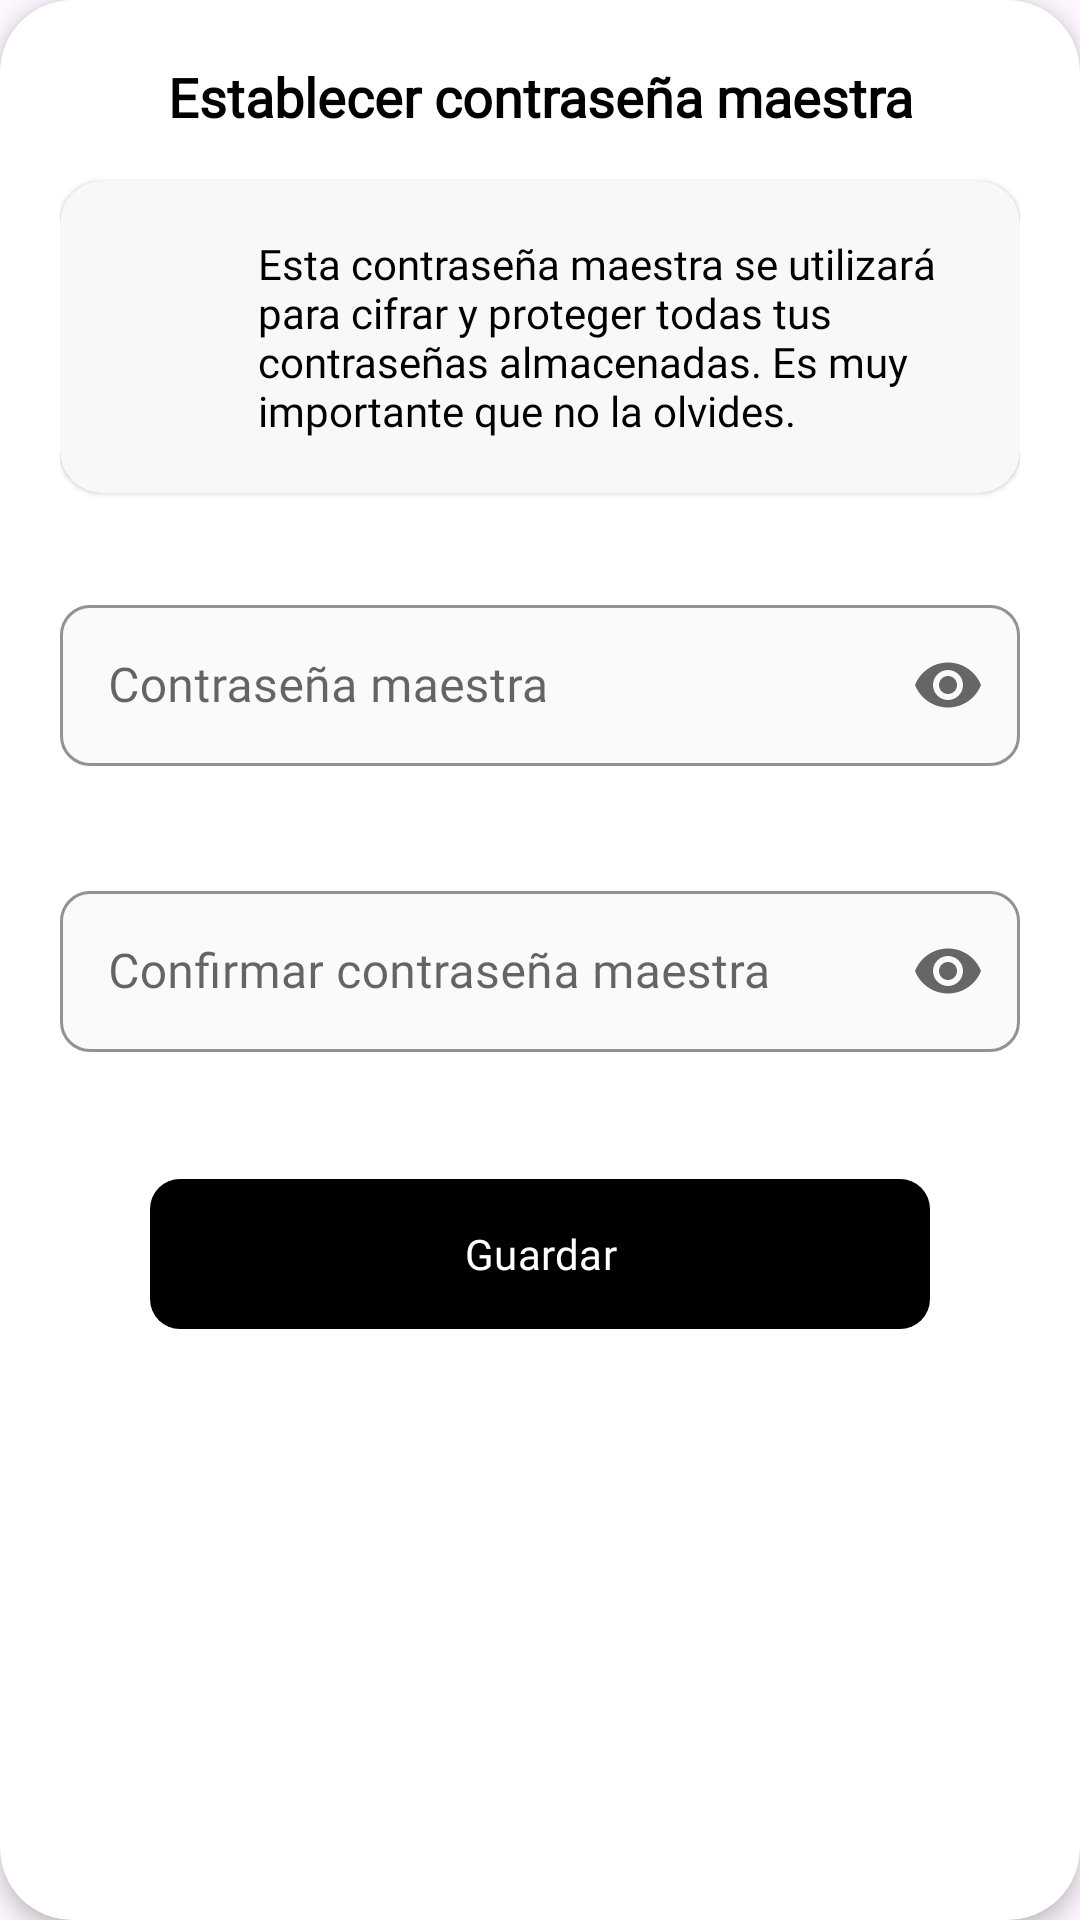

This screen was rendered from an Android layout file. Write that file and the resources it references.
<!-- AndroidManifest.xml: application theme Theme.PassworldAndroid -->
<!-- res/layout/dialog_master_password.xml -->
<?xml version="1.0" encoding="utf-8"?>
<androidx.cardview.widget.CardView xmlns:android="http://schemas.android.com/apk/res/android"
    xmlns:app="http://schemas.android.com/apk/res-auto"
    android:layout_width="match_parent"
    android:layout_height="wrap_content"
    app:cardBackgroundColor="@color/dialogBackground"
    app:cardCornerRadius="24dp"
    app:cardElevation="4dp">

    <LinearLayout
        android:layout_width="match_parent"
        android:layout_height="wrap_content"
        android:gravity="center_horizontal"
        android:orientation="vertical"
        android:padding="20dp">

        <TextView
            android:layout_width="match_parent"
            android:layout_height="wrap_content"
            android:layout_marginBottom="16dp"
            android:fontFamily="@font/helveticaneue_medium"
            android:text="@string/establish_master_password_title"
            android:textAlignment="center"
            android:textColor="@color/primaryText"
            android:textSize="18sp"
            android:textStyle="bold" />

        <androidx.cardview.widget.CardView
            android:layout_width="match_parent"
            android:layout_height="wrap_content"
            android:layout_marginBottom="24dp"
            app:cardBackgroundColor="@color/cardBackground"
            app:cardCornerRadius="14dp"
            app:cardElevation="1dp">

            <LinearLayout
                android:layout_width="match_parent"
                android:layout_height="match_parent"
                android:gravity="center_vertical"
                android:orientation="horizontal"
                android:padding="18dp">

                <ImageView
                    android:layout_width="32dp"
                    android:layout_height="32dp"
                    android:layout_marginEnd="16dp"
                    android:contentDescription="@string/app_name"
                    android:src="@drawable/ic_shield" />

                <TextView
                    android:layout_width="0dp"
                    android:layout_height="wrap_content"
                    android:layout_weight="1"
                    android:fontFamily="@font/helveticaneue_medium"
                    android:text="@string/establish_master_password_desc"
                    android:textColor="@color/primaryText"
                    android:textSize="14sp" />
            </LinearLayout>
        </androidx.cardview.widget.CardView>

        <com.google.android.material.textfield.TextInputLayout
            android:id="@+id/masterPassLayout"
            style="@style/Widget.MaterialComponents.TextInputLayout.OutlinedBox"
            android:layout_width="match_parent"
            android:layout_height="wrap_content"
            android:layout_marginVertical="8dp"
            android:hint="@string/masterpassword_hint"
            app:boxBackgroundColor="@color/boxFieldBackground"
            app:boxCornerRadiusBottomEnd="10dp"
            app:boxCornerRadiusBottomStart="10dp"
            app:boxCornerRadiusTopEnd="10dp"
            app:boxCornerRadiusTopStart="10dp"
            app:endIconMode="password_toggle"
            app:endIconTint="@color/iconTint"
            app:errorEnabled="true"
            app:startIconDrawable="@drawable/ic_password"
            app:startIconTint="@color/iconTint"
            app:boxStrokeColor="@color/secondaryText"
            app:hintTextColor="@color/secondaryText">

            <com.google.android.material.textfield.TextInputEditText
                android:id="@+id/masterPassInput"
                android:layout_width="match_parent"
                android:layout_height="wrap_content"
                android:fontFamily="@font/helveticaneue_medium"
                android:inputType="textPassword"
                android:padding="16dp"
                android:textColor="@color/primaryText" />
        </com.google.android.material.textfield.TextInputLayout>

        <com.google.android.material.textfield.TextInputLayout
            android:id="@+id/confirmPassLayout"
            style="@style/Widget.MaterialComponents.TextInputLayout.OutlinedBox"
            android:layout_width="match_parent"
            android:layout_height="wrap_content"
            android:layout_marginVertical="8dp"
            android:hint="@string/confirm_master_pass_hint"
            app:boxBackgroundColor="@color/boxFieldBackground"
            app:boxCornerRadiusBottomEnd="10dp"
            app:boxCornerRadiusBottomStart="10dp"
            app:boxCornerRadiusTopEnd="10dp"
            app:boxCornerRadiusTopStart="10dp"
            app:endIconMode="password_toggle"
            app:endIconTint="@color/iconTint"
            app:errorEnabled="true"
            app:startIconDrawable="@drawable/ic_password"
            app:startIconTint="@color/iconTint"
            app:boxStrokeColor="@color/secondaryText"
            app:hintTextColor="@color/secondaryText">

            <com.google.android.material.textfield.TextInputEditText
                android:id="@+id/confirmPassInput"
                android:layout_width="match_parent"
                android:layout_height="wrap_content"
                android:fontFamily="@font/helveticaneue_medium"
                android:inputType="textPassword"
                android:padding="16dp"
                android:textColor="@color/primaryText" />
        </com.google.android.material.textfield.TextInputLayout>

        <com.google.android.material.button.MaterialButton
            android:id="@+id/savePasswordButton"
            android:layout_width="match_parent"
            android:layout_height="58dp"
            android:layout_marginHorizontal="30dp"
            android:layout_marginTop="10dp"
            android:fontFamily="@font/helveticaneue_medium"
            android:text="@string/button_save"
            android:textAllCaps="false"
            android:textColor="@color/buttonText"
            app:backgroundTint="@color/buttonBackground"
            app:cornerRadius="10dp"
            app:iconGravity="textStart"
            app:iconPadding="10dp" />

    </LinearLayout>
</androidx.cardview.widget.CardView>
<!-- resources referenced by this layout -->
<resources>
  <color name="boxFieldBackground">#FAFAFA</color>
  <color name="buttonBackground">#000000</color>
  <color name="buttonText">#FFFFFF</color>
  <color name="cardBackground">#F8F8F8</color>
  <color name="dialogBackground">#FFFFFF</color>
  <color name="iconTint">#666666</color>
  <color name="primaryText">#000000</color>
  <color name="secondaryText">#575757</color>
  <!-- drawable ic_shield: png bitmap (drawable-night, 1435 bytes) -->
  <string name="app_name">PassworldAndroid</string>
  <string name="button_save">Guardar</string>
  <string name="confirm_master_pass_hint">Confirmar contraseña maestra</string>
  <string name="establish_master_password_desc">Esta contraseña maestra se utilizará para cifrar y proteger todas tus contraseñas almacenadas. Es muy importante que no la olvides.</string>
  <string name="establish_master_password_title">Establecer contraseña maestra</string>
  <string name="masterpassword_hint">Contraseña maestra</string>
  <style name="Theme.PassworldAndroid" parent="Base.Theme.PassworldAndroid">
          <item name="popupMenuStyle">@style/PopupMenu.PassworldAndroid</item>
          <item name="popupMenuBackground">@color/white</item>
      </style>
  <style name="Base.Theme.PassworldAndroid" parent="Theme.Material3.DayNight.NoActionBar">
          
          <item name="android:statusBarColor">@color/statusBarColor</item>
          <item name="android:navigationBarColor">@color/statusBarColor</item>
          <item name="android:windowLightNavigationBar">true</item>
          <item name="android:windowLightStatusBar">true</item>
          <item name="colorOnSurface">#000000</item>
          <item name="colorPrimaryText">#000000</item>
          <item name="colorSecondaryText">#575757</item>
          <item name="colorProtectIcon">#B6B6B6</item>
          <item name="colorSearchBar">#F0EFEF</item>
  
  
      </style>
  <style name="PopupMenu.PassworldAndroid" parent="Widget.MaterialComponents.PopupMenu">
          <item name="android:popupBackground">@drawable/popup_menu_background</item>
          <item name="android:textAppearance">?attr/textAppearanceBodyMedium</item>
          <item name="android:itemTextAppearance">?attr/textAppearanceBodyMedium</item>
          <item name="fontFamily">@font/helveticaneue_medium</item>
          <item name="android:fontFamily">@font/helveticaneue_medium</item>
      </style>
  <color name="white">#FFFFFFFF</color>
  <color name="statusBarColor">#FFFBFE</color>
  <!-- drawable popup_menu_background (drawable) -->
  <shape xmlns:android="http://schemas.android.com/apk/res/android">
      <solid android:color="?attr/colorSurface" />
      <corners android:radius="18dp" />
      <padding android:top="8dp" android:bottom="8dp" />
  </shape>
</resources>
